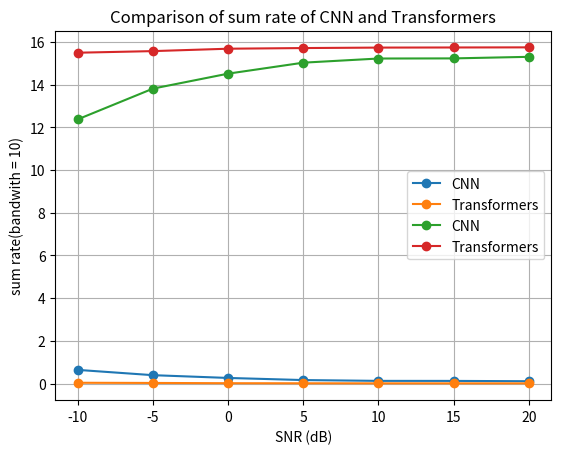

Here is the Python script that generated this plot:
import matplotlib.pyplot as plt

# data
x = [-10, -5, 0, 5, 10, 15, 20]
# CNN, epochs = 200, lr = 0.0001, batch_size = 32
y1 = [0.6419357114932095, 0.3948697806398535, 0.2653386565881674, 0.16621672269013613, 0.12786874896302208, 0.1266478453073014, 0.11196449103168699]

# Transformers(Encoder * 9), epochs = 200, lr = 0.0001, batch_size = 32
# reshape type = (Nr, Nt, channel)
# 自己寫的 multi-head attention
y2 = [0.039898015558719635, 0.039575472474098206, 0.03917403519153595, 0.01579899713397026, 0.015518935397267342, 0.015378423035144806, 0.013160046190023422]

# Transformers(Encoder * 2 + Decoder * 2), epochs = 200, lr = 0.0001, batch_size = 32
# reshape type = (Nr, Nt, channel)
# 自己寫的 multi-head attention
y3 = [0.03957320749759674, 0.0313139446079731, 0.018902089446783066, 0.015466086566448212, 0.013048394583165646, 0.012472232803702354, 0.01183935534209013]

# draw
plt.plot(x, y1, marker='o', label='CNN')
# plt.plot(x, y2, marker='o', label='Transformers(Encoder)')
plt.plot(x, y3, marker='o', label='Transformers')

# add title and axis labels
plt.title('Comparison of NMSE of CNN and Transformers')
plt.xlabel('SNR (dB)')
plt.ylabel('NMSE')

# add legend
plt.legend()

# save the plot
plt.savefig('Comparison of NMSE of CNN and Transformers')

# display the plot
plt.grid(True)
plt.show()
####################################################################################################################
# data
x = [-10, -5, 0, 5, 10, 15, 20]
# CNN, epochs = 200, lr = 0.0001, batch_size = 32
y1 = [12.376030106733767, 13.813554657995969, 14.51362168247246, 15.027294189530807, 15.221216724747757, 15.227348121333408, 15.300884747531022]

# Transformers(Encoder * 9), epochs = 200, lr = 0.0001, batch_size = 32
# reshape type = (Nr, Nt, channel)
# 自己寫的 multi-head attention
y2 = [15.490347333089433, 15.493287869347391, 15.496947047258363, 15.708424724468355, 15.710939771297618, 15.712201425164704, 15.732106112054788]

# Transformers(Encoder * 2 + Decoder * 2), epochs = 200, lr = 0.0001, batch_size = 32
# reshape type = (Nr, Nt, channel)
# 自己寫的 multi-head attention
y3 = [15.493308527872895, 15.568404974771003, 15.680528308855868, 15.711414292671664, 15.733107185589379, 15.73827208055814, 15.74394318113315]

# draw
plt.plot(x, y1, marker='o', label='CNN')
# plt.plot(x, y2, marker='o', label='Transformers(Encoder)')
plt.plot(x, y3, marker='o', label='Transformers')

# add title and axis labels
plt.title('Comparison of sum rate of CNN and Transformers')
plt.xlabel('SNR (dB)')
plt.ylabel('sum rate(bandwith = 10)')

# add legend
plt.legend()

# save the plot
plt.savefig('Comparison of sum rate of CNN and Transformers')

# display the plot
plt.grid(True)
plt.show()